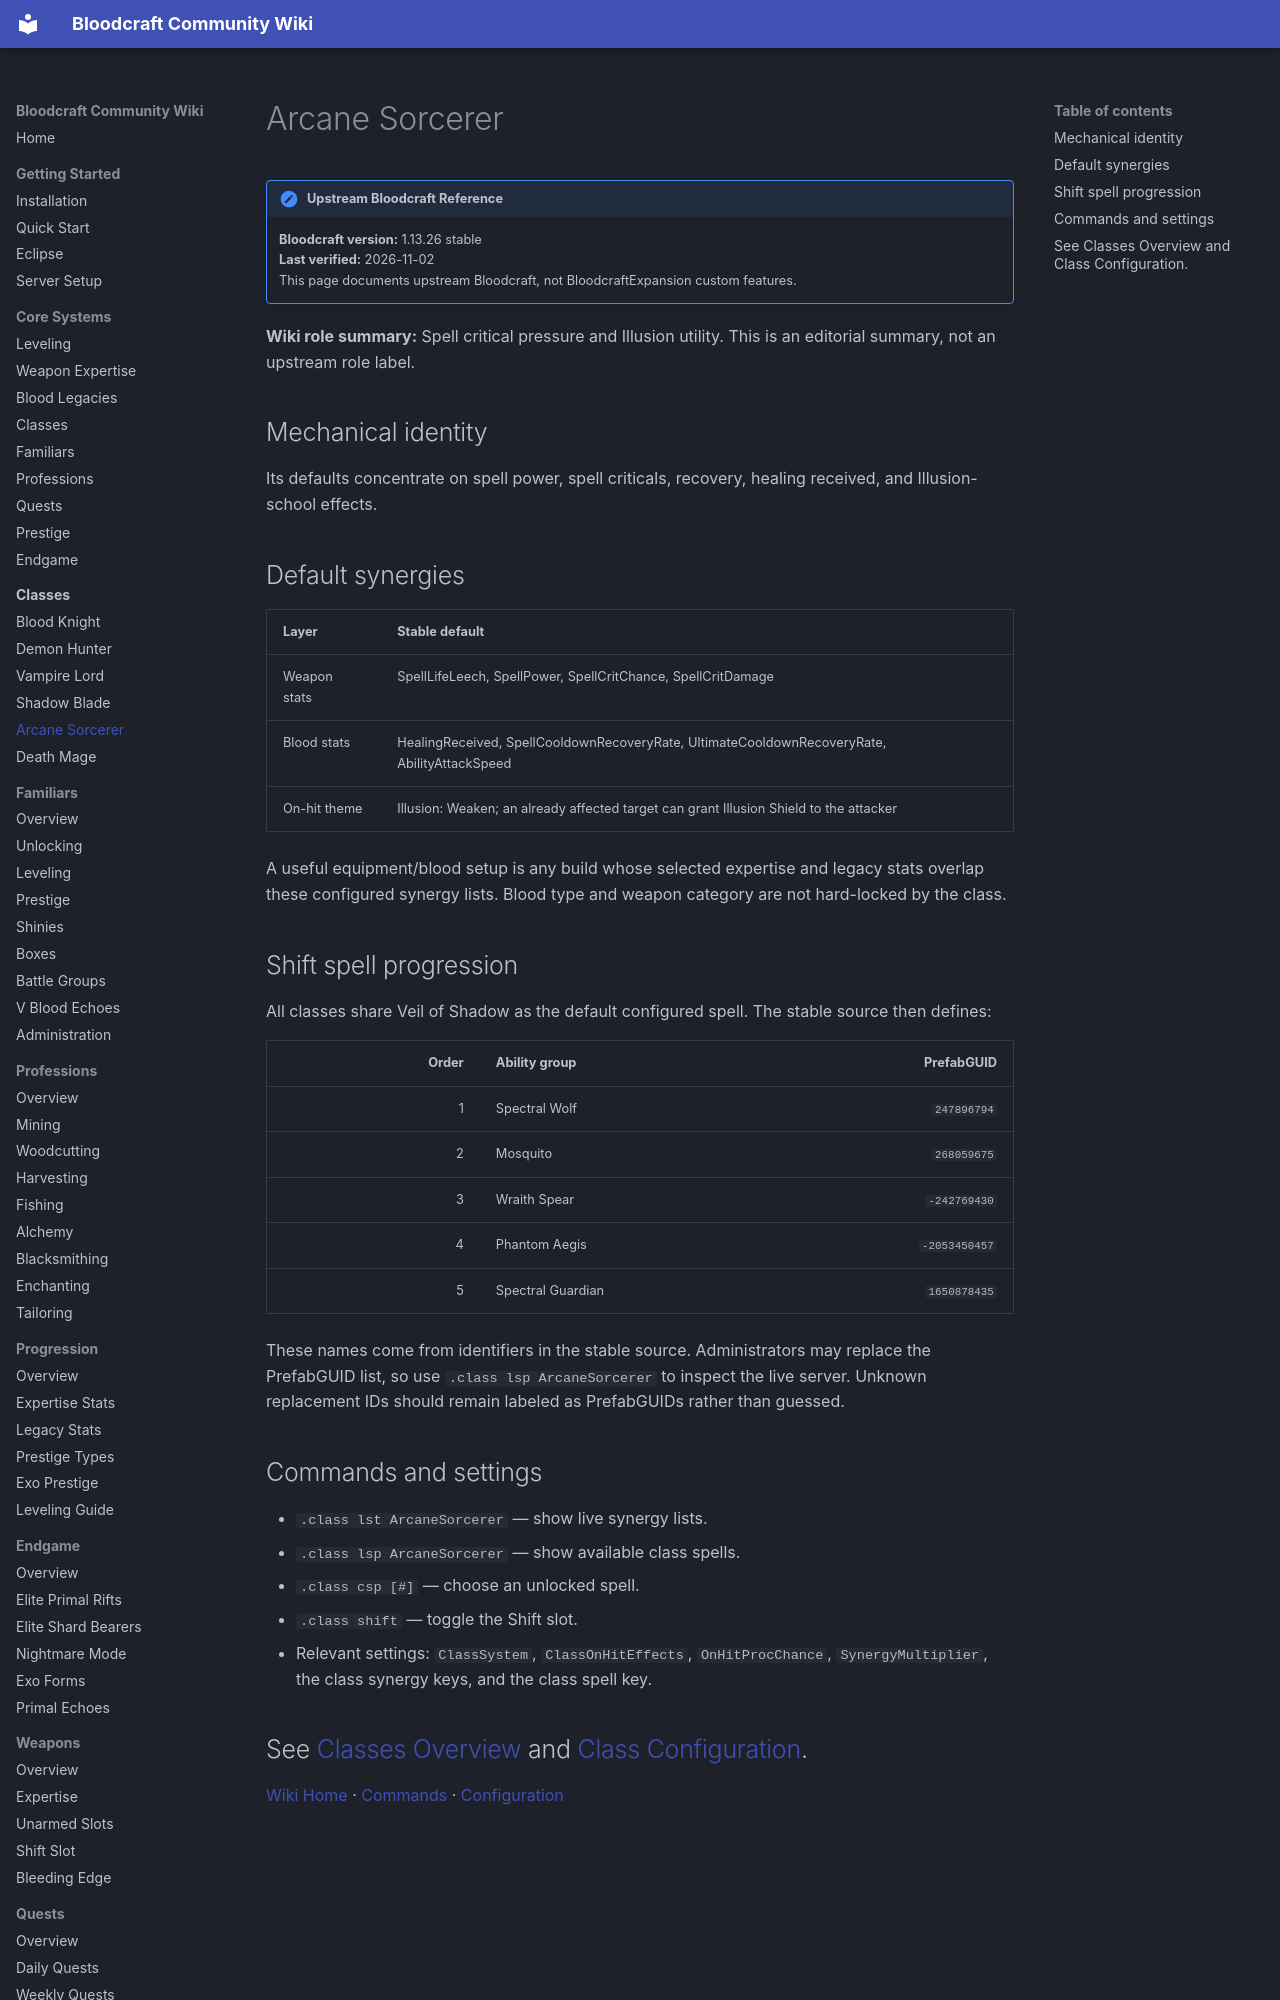

repository: lastnahaj/V-Rising · page: classes/ARCANE-SORCERER/index.html · generator: mkdocs

# Arcane Sorcerer

!!! version "Upstream Bloodcraft Reference"
    **Bloodcraft version:** 1.13.26 stable<br>
    **Last verified:** 2026-11-02<br>
    This page documents upstream Bloodcraft, not BloodcraftExpansion custom features.

**Wiki role summary:** Spell critical pressure and Illusion utility. This is an editorial summary, not an upstream role label.

## Mechanical identity

Its defaults concentrate on spell power, spell criticals, recovery, healing received, and Illusion-school effects.

## Default synergies

| Layer | Stable default |
|---|---|
| Weapon stats | SpellLifeLeech,  SpellPower,  SpellCritChance,  SpellCritDamage |
| Blood stats | HealingReceived,  SpellCooldownRecoveryRate,  UltimateCooldownRecoveryRate,  AbilityAttackSpeed |
| On-hit theme | Illusion: Weaken; an already affected target can grant Illusion Shield to the attacker |

A useful equipment/blood setup is any build whose selected expertise and legacy stats overlap these configured synergy lists. Blood type and weapon category are not hard-locked by the class.
